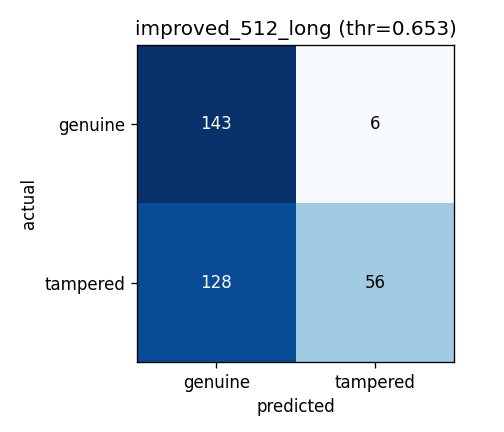

Data behind this chart, as committed beside it:
actual\predicted, genuine, tampered
genuine, 143, 6
tampered, 128, 56
